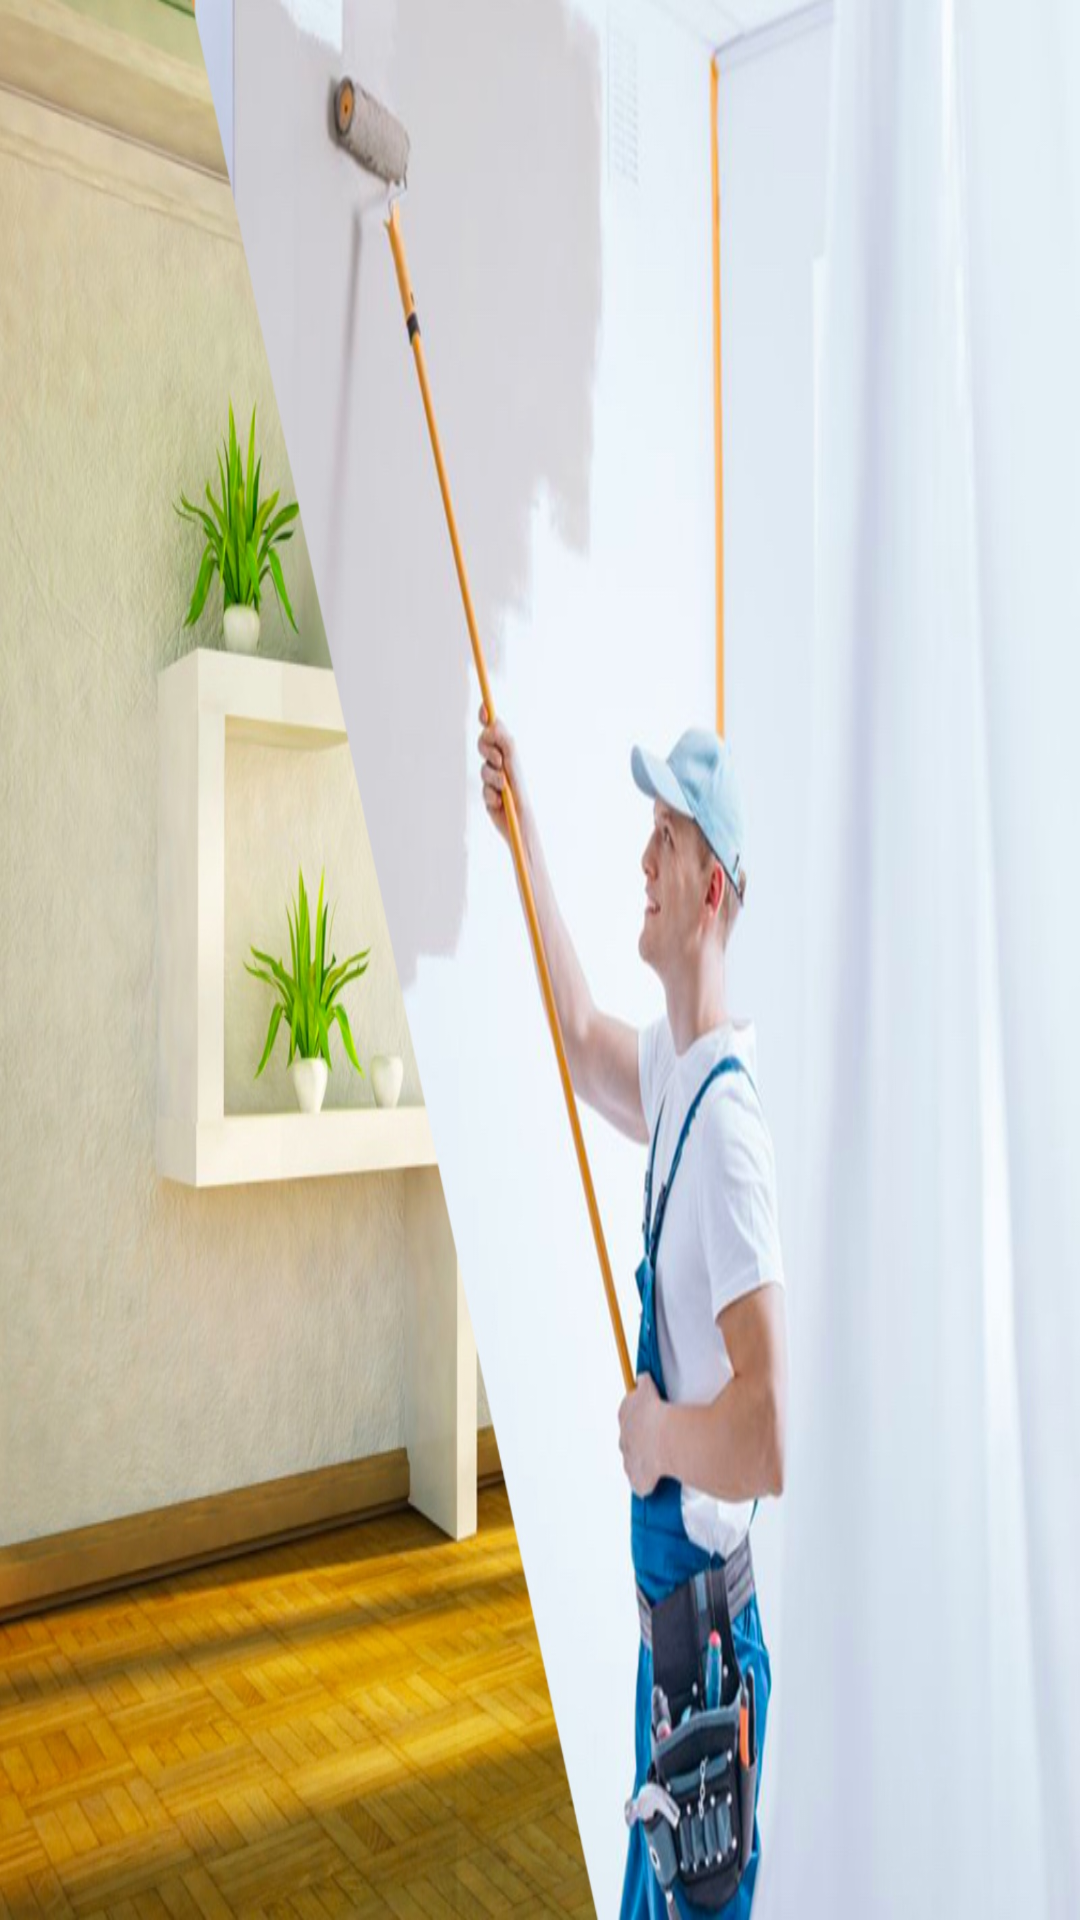

Layout XML and referenced resources for this Android screen:
<!-- AndroidManifest.xml: application theme Theme.Ustam -->
<!-- res/layout/fragment_home.xml -->
<?xml version="1.0" encoding="utf-8"?>
<androidx.constraintlayout.widget.ConstraintLayout xmlns:android="http://schemas.android.com/apk/res/android"
    xmlns:app="http://schemas.android.com/apk/res-auto"
    xmlns:tools="http://schemas.android.com/tools"
    android:layout_width="match_parent"
    android:layout_height="match_parent"
    android:background="@drawable/ustam"
    android:paddingBottom="?attr/actionBarSize"
    tools:context=".MainPageActivity">

    <androidx.recyclerview.widget.RecyclerView
        android:id="@+id/recyclerView"
        android:layout_width="match_parent"
        android:layout_height="match_parent"
        android:layout_marginStart="1dp"
        android:layout_marginEnd="1dp"
        android:layout_marginBottom="1dp"
        app:layout_constraintBottom_toBottomOf="parent"
        app:layout_constraintEnd_toEndOf="parent"
        app:layout_constraintHorizontal_bias="0.0"
        app:layout_constraintStart_toStartOf="parent"
        app:layout_constraintTop_toTopOf="parent"
        app:layout_constraintVertical_bias="0.0" />
</androidx.constraintlayout.widget.ConstraintLayout>
<!-- resources referenced by this layout -->
<resources>
  <!-- drawable ustam: jpg bitmap (drawable, 259934 bytes) -->
  <style name="Theme.Ustam" parent="Theme.MaterialComponents.DayNight.DarkActionBar">
          
  
          
          <item name="android:statusBarColor" tools:targetApi="l">?attr/colorPrimaryVariant</item>
          
      </style>
</resources>
